Photos from the image-classification dataset "Learning" in the GitHub repository Amram15/RadarTesting. Its 6 classes are: drinking, falling, picking up, sitting, standing, walking.

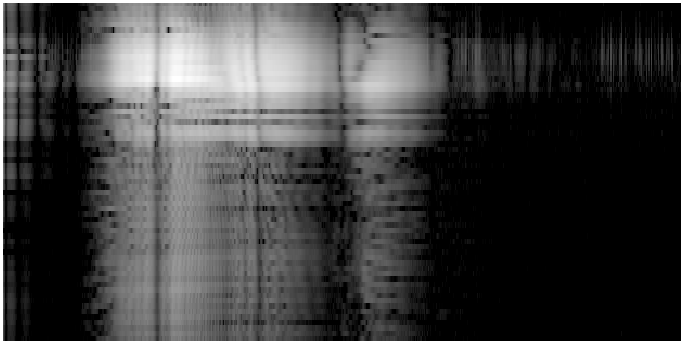
Label: sitting

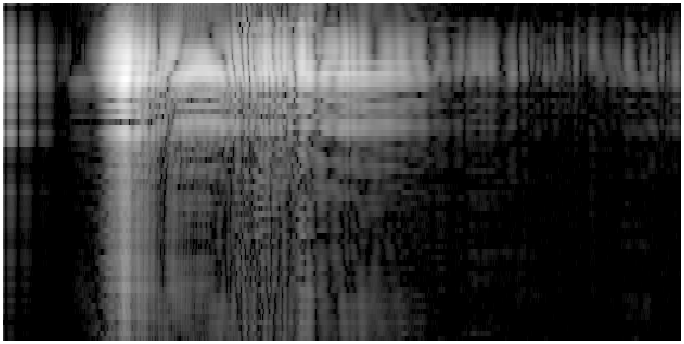
Label: standing

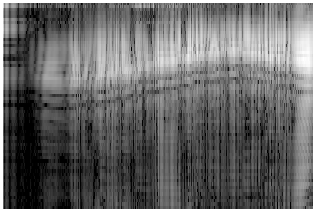
Label: walking

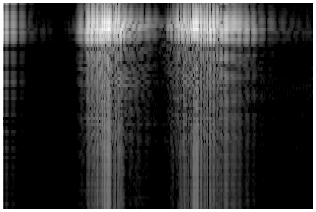
Label: picking up

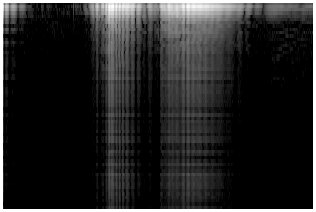
Label: drinking

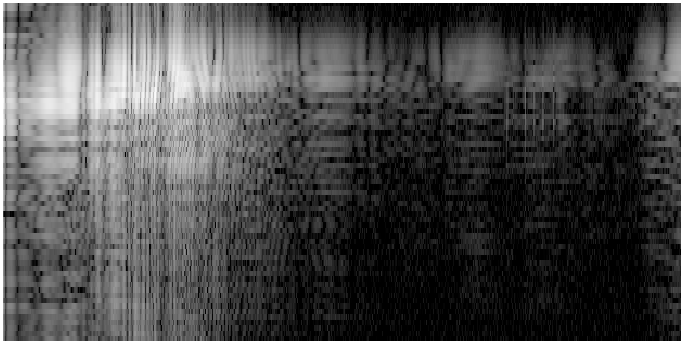
Label: falling
